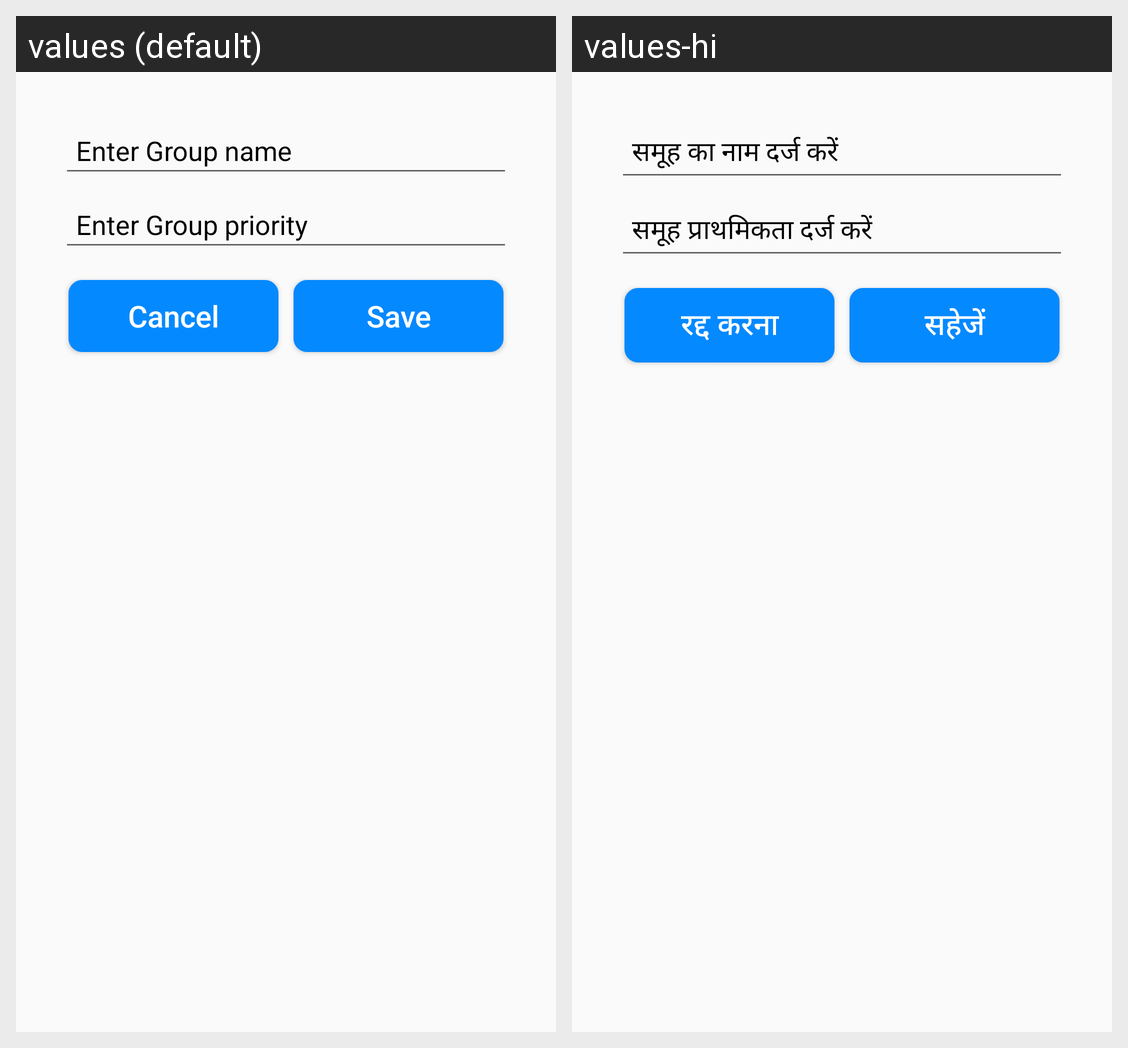

Locale-by-locale string values for the Android screen shown in this grid:
Android screen res/layout/custom_dialog.xml rendered under 2 locales, left to right: values (default), values-hi. Device: Nexus 5 (rendered at 1080×1920; each locale shown at half size, 540×960, under a caption strip naming it); theme AppTheme.
Strings drawn on this screen, with the default value and each locale's value (text and hints the layout hard-codes, and strings that could not be matched under every locale, appear in the picture but are not listed):

enter_group_name
  values: Enter Group name
  values-hi: समूह का नाम दर्ज करें

enter_group_priority
  values: Enter Group priority
  values-hi: समूह प्राथमिकता दर्ज करें

cancel
  values: Cancel
  values-hi: रद्द करना

save
  values: Save
  values-hi: सहेजें
